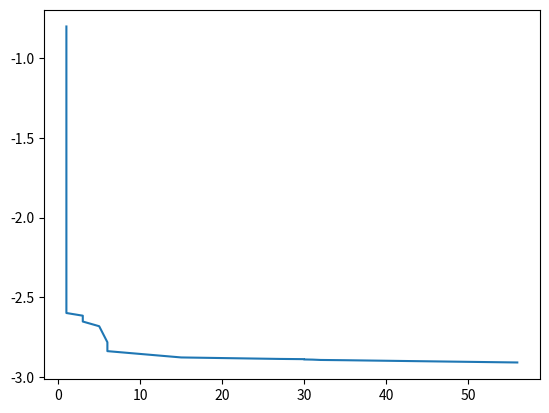

Recreate this plot in Python.
from numpy.random import randint
from numpy.random import rand
import numpy
import math
import matplotlib.pyplot as plt

count_of_pop = 100
n_iter = 100
n_bits = 16
r_cross = 0.8
r_mut = 0.1 

bound = [[-2.0, 2.0], [0.0, 1.0]]


def funcionX1X2(x):
    return math.sin(10 * x[0]) + x[0] * math.cos(2 * numpy.pi * x[1])

# Турнірний метод
def selection(pop, scores, k=3):
    # беремо рандомне число 
    selection_ix = randint(len(pop))
    for ix in randint(0, len(pop), k-1):
        # порівнюємо функції оцінки кожного індивіда з вибраним рандомним
        if scores[ix] < scores[selection_ix]:
            selection_ix = ix
    return pop[selection_ix]

# Схрещення 
def crossover(p1, p2, r_cross):
    # дефолтне копіювання двох батьків
    c1, c2 = p1.copy(), p2.copy()
    # Вірогідність схрещення
    if rand() < r_cross:
        pt = randint(1, len(p1)-2)
        c1 = p1[:pt] + p2[pt:]
        c2 = p2[:pt] + p1[pt:]
        
    return [c1, c2]


# Мутація
def mutation(bitstring, r_mut):
    for i in range(len(bitstring)):
        # ймовірність мутації
        if rand() < r_mut:
            bitstring[i] = 1 - bitstring[i]

def decode(bound, n_bits, bitstring):
    decoded = []
    largest = 2 ** n_bits
    for i in range(len(bound)):
        start, end = i * n_bits, (i * n_bits) + n_bits
        substring = bitstring[start:end]
        chars = ''.join([str(b) for b in substring])
        int_value = int(chars, 2)
        nrm_value = bound[i][0] + (int_value/largest) * (bound[i][1] - bound[i][0])
        decoded.append(nrm_value)
    
    return decoded


def StartGeneticAlgotithm(funcionX1X2, bound=bound, decode_func=decode, n_bits=n_bits, n_iter=n_iter, count_of_pop=count_of_pop, r_cross=r_cross, r_mut=r_mut):
    pop = [randint(0, 2, n_bits*len(bound)).tolist() for _ in range(count_of_pop)]
    decoded_pop = [decode_func(bound, n_bits, p) for p in pop]

    best, best_eval = 0, funcionX1X2(decoded_pop[0])
    xpoints = list()
    ypoints = list()
    counter = 0
    for gen in range(n_iter):
        counter +=1
        # розрахунок кандидатів в конкретній популяції
        scores = [funcionX1X2(c) for c in decoded_pop]
        # Знаходження кращого розв'язку
        for i in range(count_of_pop):
            if scores[i] < best_eval:
                best, best_eval = pop[i], scores[i]
                xpoints.append(counter)
                ypoints.append(scores[i])
        #print(f"Номер популяції: {gen}, [x1,x2]: ({bound,n_bits,pop[i]}), Функція оцінки: {scores[i]:.03f}")
        print(f"Номер популяції: {gen}, [x1,x2]: ({decode(bound,n_bits,pop[i])}), Функція оцінки: {scores[i]:.03f}")

        selected = [selection(pop, scores) for _ in range(count_of_pop)]
        new_pop = []
        for i in range(0, count_of_pop, 2):
            p1, p2 = selected[i], selected[i+1]
            for c in crossover(p1, p2, r_cross):
                mutation(c, r_mut)
                new_pop.append(c)
                    
        pop = new_pop
        decoded_pop = [decode_func(bound, n_bits, p) for p in pop]
    plt.plot(xpoints,ypoints)
    return [best, best_eval]


best, score = StartGeneticAlgotithm(funcionX1X2)
print("Best individ: ")
decoded = decode(bound, n_bits, best)
print(f"({decoded}) = {score:.07f}")